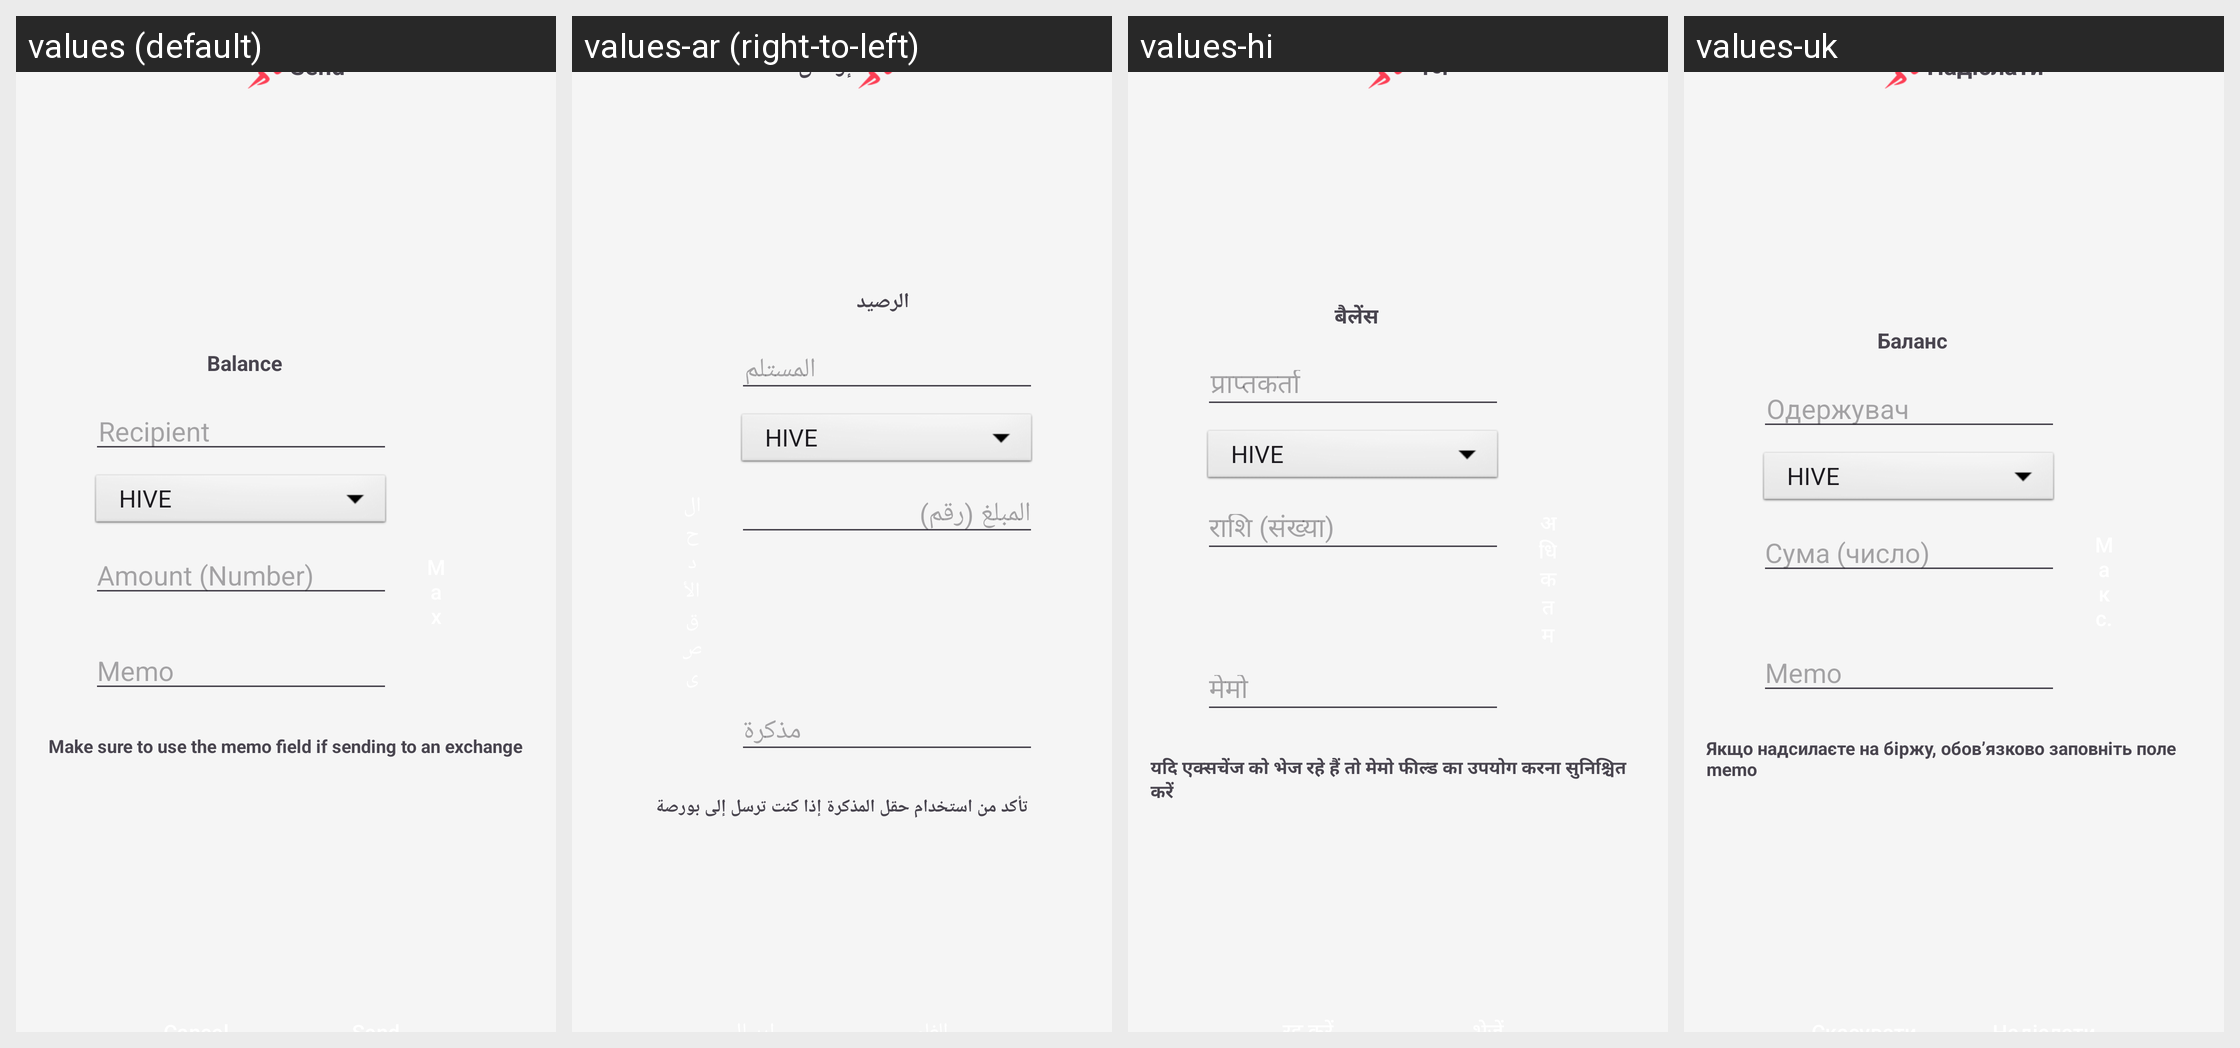

This grid shows one Android layout under several languages. Give, for every string resource on the screen, its name, the default text and each shown locale's text.
Android screen res/layout/send_token_modal.xml rendered under 4 locales, left to right: values (default), values-ar (right-to-left), values-hi, values-uk. Device: Nexus 5 (rendered at 1080×1920; each locale shown at half size, 540×960, under a caption strip naming it); theme AppTheme.
Other locales in the repository, not shown: values-de, values-es, values-it, values-ko, values-nl, values-pt, values-pt-rBR, values-tr, values-yo, values-zh-rCN.
Strings drawn on this screen, with the default value and each locale's value (text and hints the layout hard-codes, and strings that could not be matched under every locale, appear in the picture but are not listed):

send
  values: Send
  values-ar: إرسال
  values-hi: भेजें
  values-uk: Надіслати

balance
  values: Balance
  values-ar: الرصيد
  values-hi: बैलेंस
  values-uk: Баланс

recipient
  values: Recipient
  values-ar: المستلم
  values-hi: प्राप्तकर्ता
  values-uk: Одержувач

amount
  values: Amount (Number)
  values-ar: المبلغ (رقم)
  values-hi: राशि (संख्या)
  values-uk: Сума (число)

memo
  values: Memo
  values-ar: مذكرة
  values-hi: मेमो
  values-uk: Memo

send_token_note
  values: Make sure to use the memo field if sending to an exchange
  values-ar: تأكد من استخدام حقل المذكرة إذا كنت ترسل إلى بورصة
  values-hi: यदि एक्सचेंज को भेज रहे हैं तो मेमो फील्ड का उपयोग करना सुनिश्चित करें
  values-uk: Якщо надсилаєте на біржу, обовʼязково заповніть поле memo
